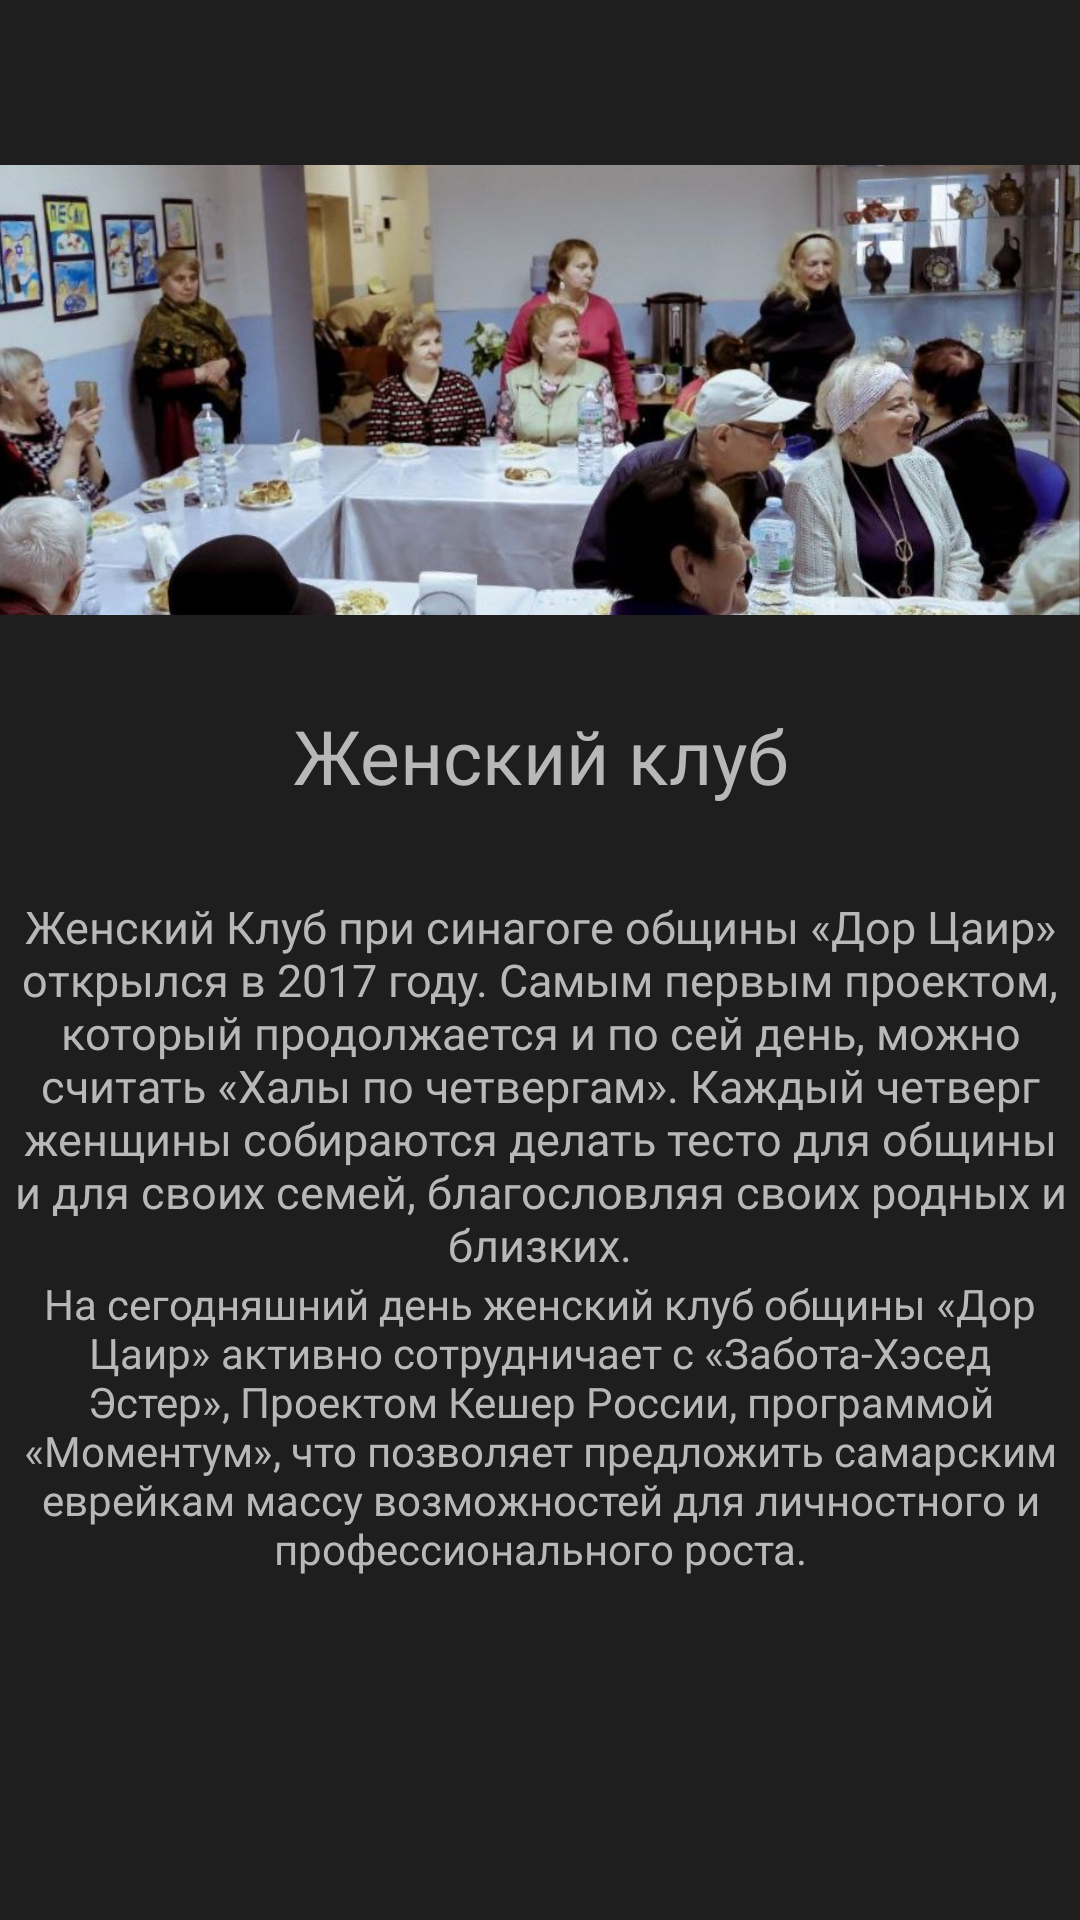

Android layout source for this screen:
<!-- AndroidManifest.xml: application theme Theme.MyApplication -->
<!-- res/layout/fragment_women.xml -->
<?xml version="1.0" encoding="utf-8"?>
<androidx.constraintlayout.widget.ConstraintLayout
    xmlns:android="http://schemas.android.com/apk/res/android"
    xmlns:app="http://schemas.android.com/apk/res-auto"
    xmlns:tools="http://schemas.android.com/tools"
    android:id="@+id/womenLayout"
    android:layout_width="match_parent"
    android:layout_height="match_parent"
    android:background="@color/main_background"
    tools:context=".presentation.women.view.FragmentWomen">

    <ImageView
        android:id="@+id/imageWomen"
        android:layout_width="wrap_content"
        android:layout_height="150dp"
        android:scaleType="centerCrop"
        android:layout_marginTop="55dp"
        android:src="@drawable/old_club"
        app:layout_constraintEnd_toEndOf="parent"
        app:layout_constraintStart_toStartOf="parent"
        app:layout_constraintTop_toTopOf="parent" />

    <TextView
        android:id="@+id/textViewWomenTop"
        android:layout_width="wrap_content"
        android:layout_height="wrap_content"
        android:layout_marginTop="30dp"
        android:text="Женский клуб"
        android:textAlignment="center"
        android:textSize="25dp"
        android:textColor="@color/text_color"
        android:fontFamily="@font/beatrix_antiqua_semi_bold"
        app:layout_constraintEnd_toEndOf="parent"
        app:layout_constraintStart_toStartOf="parent"
        app:layout_constraintTop_toBottomOf="@id/imageWomen"
        />

    <TextView
        android:id="@+id/textViewWomen1"
        android:layout_width="wrap_content"
        android:layout_height="wrap_content"
        android:layout_marginTop="30dp"
        android:text="@string/women1"
        android:textAlignment="center"
        android:textSize="15dp"
        android:textColor="@color/text_color"
        android:fontFamily="@font/beatrix_antiqua_semi_bold"
        app:layout_constraintEnd_toEndOf="parent"
        app:layout_constraintStart_toStartOf="parent"
        app:layout_constraintTop_toBottomOf="@id/textViewWomenTop"
        />

    <TextView
        android:id="@+id/textViewWomen2"
        android:layout_width="wrap_content"
        android:layout_height="wrap_content"
        android:fontFamily="@font/beatrix_antiqua_semi_bold"
        android:text="@string/women2"
        android:textAlignment="center"
        android:textColor="@color/text_color"

        app:layout_constraintEnd_toEndOf="parent"
        app:layout_constraintStart_toStartOf="parent"
        app:layout_constraintTop_toBottomOf="@+id/textViewWomen1"
         />


</androidx.constraintlayout.widget.ConstraintLayout>
<!-- resources referenced by this layout -->
<resources>
  <color name="main_background">#1E1E1E</color>
  <color name="text_color">#B8B8B8</color>
  <!-- drawable old_club: png bitmap (drawable, 927130 bytes) -->
  <string name="women1">Женский Клуб при синагоге общины «Дор Цаир» открылся в 2017 году. Самым первым проектом, который продолжается и по сей день, можно считать «Халы по четвергам». Каждый четверг женщины собираются делать тесто для общины и для своих семей, благословляя своих родных и близких.</string>
  <string name="women2">На сегодняшний день женский клуб общины «Дор Цаир» активно сотрудничает с «Забота-Хэсед Эстер», Проектом Кешер России, программой «Моментум», что позволяет предложить самарским еврейкам массу возможностей для личностного и профессионального роста.</string>
  <style name="Theme.MyApplication" parent="Theme.MaterialComponents.DayNight.NoActionBar">
          
          <item name="colorPrimary">@color/purple_500</item>
          <item name="colorPrimaryVariant">@color/purple_700</item>
          <item name="colorOnPrimary">@color/white</item>
          
          <item name="colorSecondary">@color/teal_200</item>
          <item name="colorSecondaryVariant">@color/teal_700</item>
          <item name="colorOnSecondary">@color/black</item>
          
          <item name="android:statusBarColor" tools:targetApi="l">?attr/colorPrimaryVariant</item>
          
      </style>
  <color name="purple_500">#FF6200EE</color>
  <color name="purple_700">#FF3700B3</color>
  <color name="white">#FFFFFFFF</color>
  <color name="teal_200">#FF03DAC5</color>
  <color name="teal_700">#FF018786</color>
  <color name="black">#FF000000</color>
</resources>
